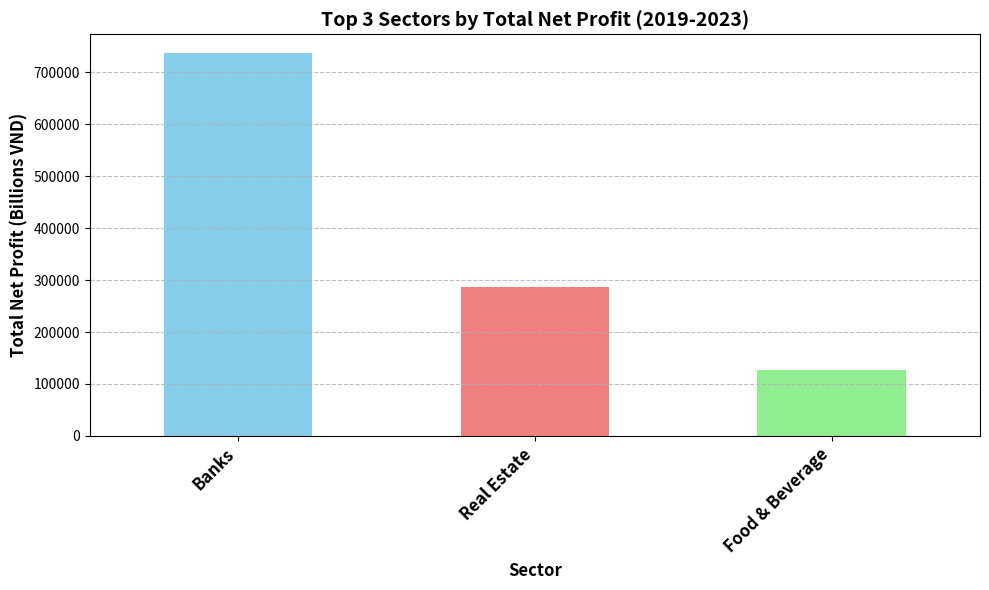

This chart was generated by the following Python code:
import matplotlib.pyplot as plt
import pandas as pd

# 1) Define the data explicitly
sectors = ['Banks', 'Real Estate', 'Food & Beverage']
total_profits = [736043.33, 287593.57, 126291.79]

# Create a pandas Series for easier plotting
data = pd.Series(total_profits, index=sectors)

# 2) Generate the plot
plt.figure(figsize=(10, 6)) # Create a figure

data.plot(kind='bar', color=['skyblue', 'lightcoral', 'lightgreen'])

# Set title and labels with bold font and larger size
plt.title('Top 3 Sectors by Total Net Profit (2019-2023)', fontweight='bold', fontsize=14)
plt.xlabel('Sector', fontweight='bold', fontsize=12)
plt.ylabel('Total Net Profit (Billions VND)', fontweight='bold', fontsize=12)

# Set x-axis tick labels to bold and larger size
plt.xticks(rotation=45, ha='right', fontweight='bold', fontsize=12) # Rotate for readability

# 3) Add grid lines
plt.grid(True, axis='y', linestyle='--', alpha=0.8)

# Adjust layout to prevent labels overlapping
plt.tight_layout()

# 4) Save the figure
plt.savefig('top_3_sectors_profit.png')

# Close the plot to free up memory
plt.close()

print("Plot saved as top_3_sectors_profit.png")
